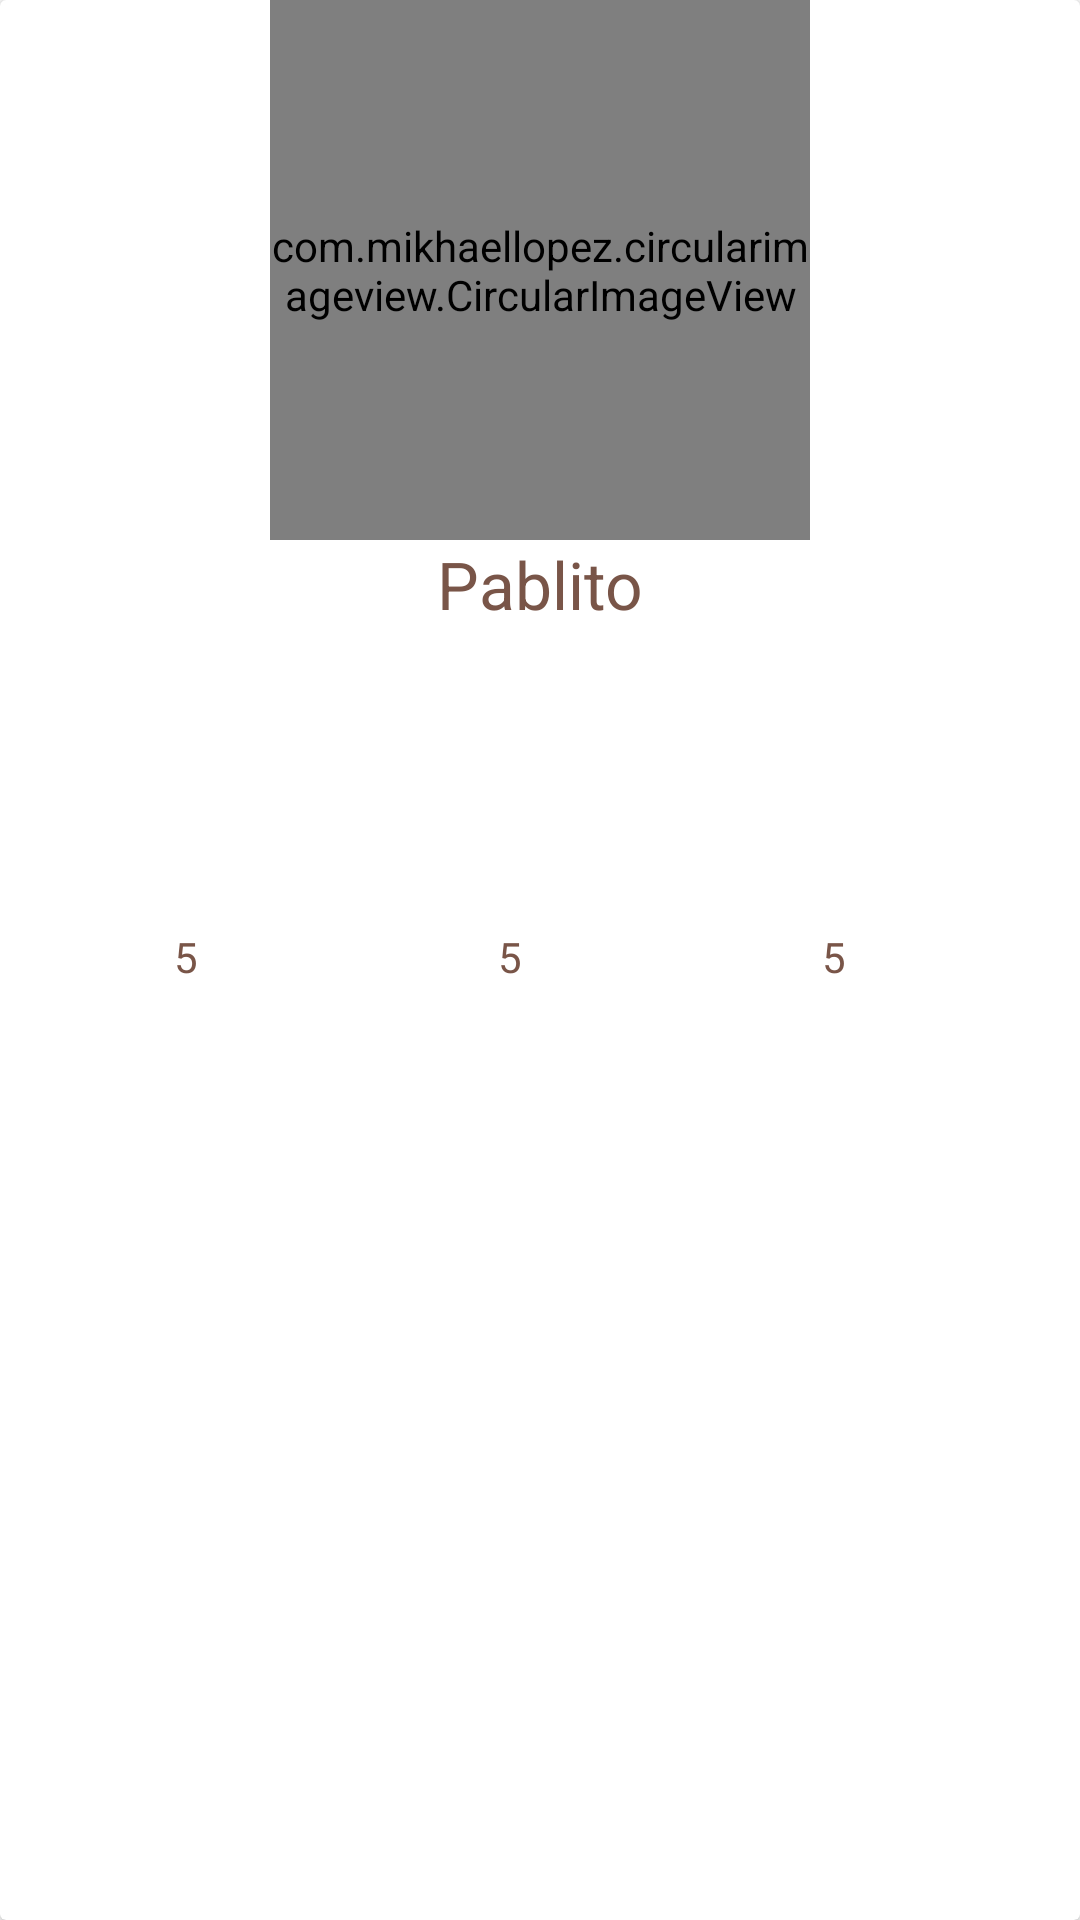

Here is an Android app screen rendered from its layout file. Give the layout XML and the strings, colors and styles it references.
<!-- AndroidManifest.xml: application theme AppTheme -->
<!-- res/layout/cv_perfil_mascota.xml -->
<?xml version="1.0" encoding="utf-8"?>
<android.support.v7.widget.CardView xmlns:android="http://schemas.android.com/apk/res/android"
    xmlns:app="http://schemas.android.com/apk/res-auto"
    android:orientation="vertical"
    android:layout_width="match_parent"
    android:layout_height="wrap_content"
    android:layout_margin="@dimen/activity_horizontal_margin"
    android:elevation="@dimen/cardview_default_elevation">

    <RelativeLayout
        android:layout_width="match_parent"
        android:layout_height="match_parent">


        <TextView
            android:id="@+id/tvNombrePerfil"
            android:layout_width="match_parent"
            android:layout_height="wrap_content"
            android:text="Pablito"
            android:textAlignment="center"
            android:textAppearance="?android:attr/textAppearanceLarge"
            android:layout_below="@+id/circularImageView"
            android:layout_alignParentLeft="true"
            android:layout_alignParentStart="true" />

        <com.mikhaellopez.circularimageview.CircularImageView
            android:id="@+id/circularImageView"
            android:layout_width="180dp"
            android:layout_height="180dp"
            android:layout_gravity="center"
            android:scaleType="centerCrop"
            android:src="@drawable/mascota3"
            app:civ_border="true"
            app:civ_border_color="#1828d6"
            app:civ_border_width="8dp"
            app:civ_shadow="true"
            app:civ_shadow_color="#1828d6"
            app:civ_shadow_radius="0"
            android:layout_alignParentTop="true"
            android:layout_centerHorizontal="true" />

        <ImageView
        android:id="@+id/ivFoto1"
        android:layout_width="92dp"
        android:layout_height="100dp"
        android:src="@drawable/mascota1"
        android:layout_below="@id/tvNombrePerfil"
        android:layout_marginLeft="@dimen/activity_horizontal_margin"/>

        <TextView
            android:id="@+id/tvLikePerfil1"
            android:layout_width="92dp"
            android:layout_height="wrap_content"
            android:layout_below="@id/ivFoto1"
            android:text="5"
            android:textAlignment="center"
            android:layout_marginLeft="@dimen/activity_horizontal_margin"/>

        <ImageView
            android:id="@+id/ivFoto2"
            android:layout_width="92dp"
            android:layout_height="100dp"
            android:src="@drawable/mascota1"
            android:layout_below="@id/tvNombrePerfil"
            android:layout_toRightOf="@id/ivFoto1"
            android:layout_marginLeft="@dimen/activity_horizontal_margin"/>

        <TextView
            android:id="@+id/tvLikePerfil2"
            android:layout_width="92dp"
            android:layout_height="wrap_content"
            android:layout_below="@id/ivFoto1"
            android:text="5"
            android:textAlignment="center"
            android:layout_marginLeft="@dimen/activity_horizontal_margin"
            android:layout_toRightOf="@id/ivFoto1"/>

        <ImageView
            android:id="@+id/ivFoto3"
            android:layout_width="92dp"
            android:layout_height="100dp"
            android:src="@drawable/mascota1"
            android:layout_below="@id/tvNombrePerfil"
            android:layout_toRightOf="@id/ivFoto2"
            android:layout_marginRight="@dimen/activity_horizontal_margin"
            android:layout_marginLeft="@dimen/activity_horizontal_margin"/>

        <TextView
            android:id="@+id/tvLikePerfil3"
            android:layout_width="92dp"
            android:layout_height="wrap_content"
            android:layout_below="@id/ivFoto2"
            android:text="5"
            android:textAlignment="center"
            android:layout_marginLeft="@dimen/activity_horizontal_margin"
            android:layout_toRightOf="@id/ivFoto2"
            android:layout_marginRight="@dimen/activity_horizontal_margin"
            />


    </RelativeLayout>


</android.support.v7.widget.CardView>
<!-- resources referenced by this layout -->
<resources>
  <dimen name="activity_horizontal_margin">16dp</dimen>
  <style name="AppTheme" parent="Theme.AppCompat.Light.DarkActionBar">
          
          <item name="colorPrimary">@color/colorPrimary</item>
          <item name="colorPrimaryDark">@color/colorPrimaryDark</item>
          <item name="colorAccent">@color/colorAccent</item>
  
  
          <item name="android:textColor">@color/textColor</item>
          <item name="android:windowBackground">@color/windowsBackgorundColor</item>
  
      </style>
  <color name="colorPrimary">#03A9F4</color>
  <color name="colorPrimaryDark">#0288D1</color>
  <color name="colorAccent">#FF4081</color>
  <color name="textColor">#795548</color>
  <color name="windowsBackgorundColor">#FFFFFF</color>
</resources>
